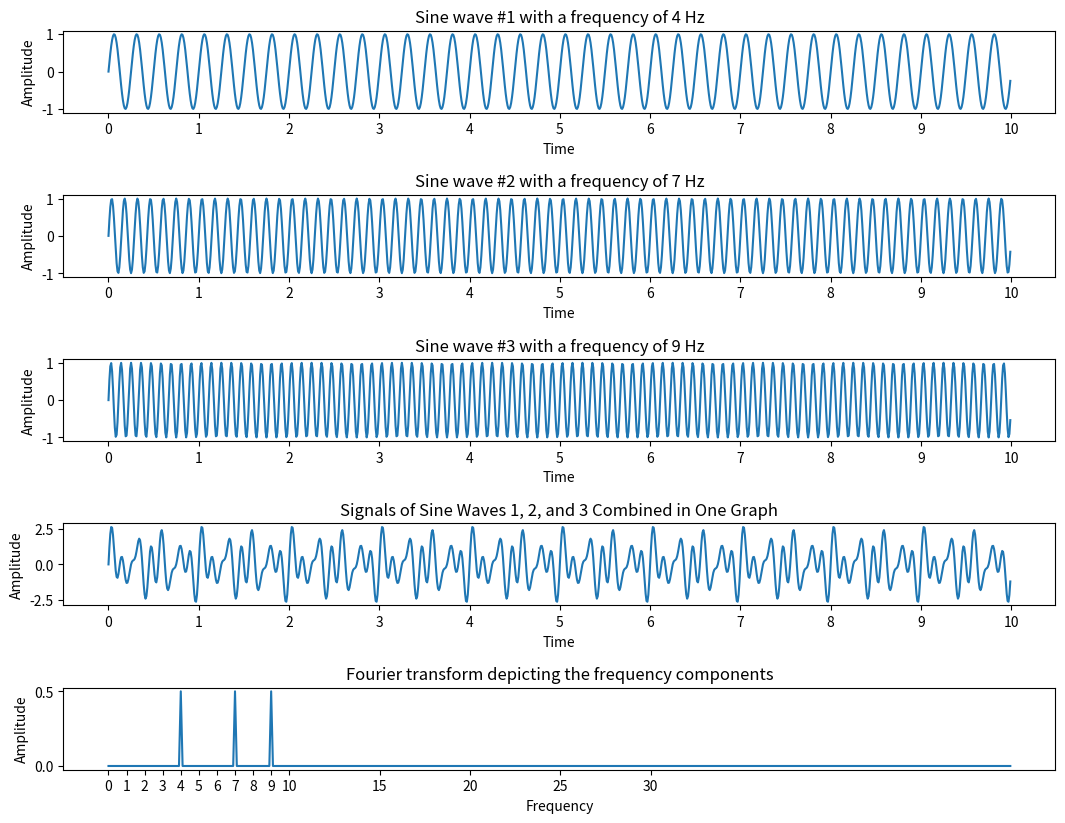

Generate this figure with matplotlib:
# Python example - Fourier transform using numpy.fft method

import numpy as np
import matplotlib.pyplot as plotter
import pandas as pd

# How many time points are needed i,e., Sampling Frequency
samplingFrequency   = 100

# At what intervals time points are sampled
samplingInterval       = 1 / samplingFrequency

# Begin time period of the signals
beginTime           = 0

# End time period of the signals
endTime             = 10

# Frequency of the signals
signal_4Hz     = 4 #Sine wave 1 = 4Hz
signal_7Hz     = 7 #Sine wave 2 = 7Hz
signal_9Hz     = 9 #Sine wave 3 = 9Hz

df = pd.DataFrame()


# Time points
# time        = np.arange(beginTime, endTime, samplingInterval)
df["Time"]  = np.arange(beginTime, endTime, samplingInterval)

# Create sine waves
df['4Hz'] = np.sin(2 * np.pi * signal_4Hz * df["Time"])
df['7Hz'] = np.sin(2 * np.pi * signal_7Hz * df["Time"])
df['9Hz'] = np.sin(2 * np.pi*signal_9Hz * df["Time"])

# Create subplot
figure, axis = plotter.subplots(5, 1)
figure.set_figwidth(12.8)
figure.set_figheight(9.6)
plotter.subplots_adjust(hspace=1)

# Time domain representation for sine wave 1
axis[0].set_title('Sine wave #1 with a frequency of 4 Hz')
axis[0].plot(df["Time"], df['4Hz'])
axis[0].set_xlabel('Time')
axis[0].set_ylabel('Amplitude')
axis[0].set_xticks([0,1,2,3,4,5,6,7,8,9,10])

# Time domain representation for sine wave 2
axis[1].set_title('Sine wave #2 with a frequency of 7 Hz')
axis[1].plot(df["Time"], df['7Hz'])
axis[1].set_xlabel('Time')
axis[1].set_ylabel('Amplitude')
axis[1].set_xticks([0,1,2,3,4,5,6,7,8,9,10])

# Time domain representation for sine wave 2
axis[2].set_title('Sine wave #3 with a frequency of 9 Hz')
# axis[2].plot(time, amplitude3)
axis[2].plot(df["Time"], df['9Hz'])
axis[2].set_xlabel('Time')
axis[2].set_ylabel('Amplitude')
axis[2].set_xticks([0,1,2,3,4,5,6,7,8,9,10])
 

# Add the sine waves -- plot the 2 sine waves as one graph
# amplitude = amplitude1 + amplitude2 + amplitude3
df['sum_of_waveform'] = df['9Hz'] + df['7Hz'] + df['4Hz']

# Time domain representation of the resultant sine wave
#axis[2].set_title('Sine wave with multiple frequencies')
axis[3].set_title('Signals of Sine Waves 1, 2, and 3 Combined in One Graph')
axis[3].plot(df["Time"], df['sum_of_waveform'])
axis[3].set_xlabel('Time')
axis[3].set_ylabel('Amplitude')
axis[3].set_xticks([0,1,2,3,4,5,6,7,8,9,10])

#--- Transform from time domain to frequency domain ---#

# Frequency domain representation
fourierTransform = np.fft.fft(df['sum_of_waveform'])/len(df['sum_of_waveform'])           # Normalize amplitude
fourierTransform = fourierTransform[range(int(len(df['sum_of_waveform'])/2))] # Exclude sampling frequency

tpCount     = len(df['sum_of_waveform'])
values      = np.arange(int(tpCount/2))
timePeriod  = tpCount/samplingFrequency
frequencies = values/timePeriod

realFourierTransform = abs(fourierTransform)
#print(f'{realFourierTransform}')

arrFreq = np.array([frequencies, realFourierTransform])

dim, totalElements = arrFreq.shape

#print(f'dim={dim}, totalElements={totalElements}')

print(f'After FFT, found the following freq at: ')
for i, j in np.argwhere(arrFreq > 0.495):
    if i > 0:
        print(f'{j/10} Hz ') # since (start, end) = 10, and freq is recipical of time ---> 1/t 

"""
Tested on 05/31/2020

After FFT, found the following freq at:
4.0 Hz
7.0 Hz
9.0 Hz

"""

 
# Frequency domain representation
axis[4].set_title('Fourier transform depicting the frequency components')
axis[4].plot(frequencies, abs(fourierTransform))
axis[4].set_xlabel('Frequency')
axis[4].set_ylabel('Amplitude')
axis[4].set_xticks([0,1,2,3,4,5,6,7,8,9,10,15,20,25,30])

plotter.show()